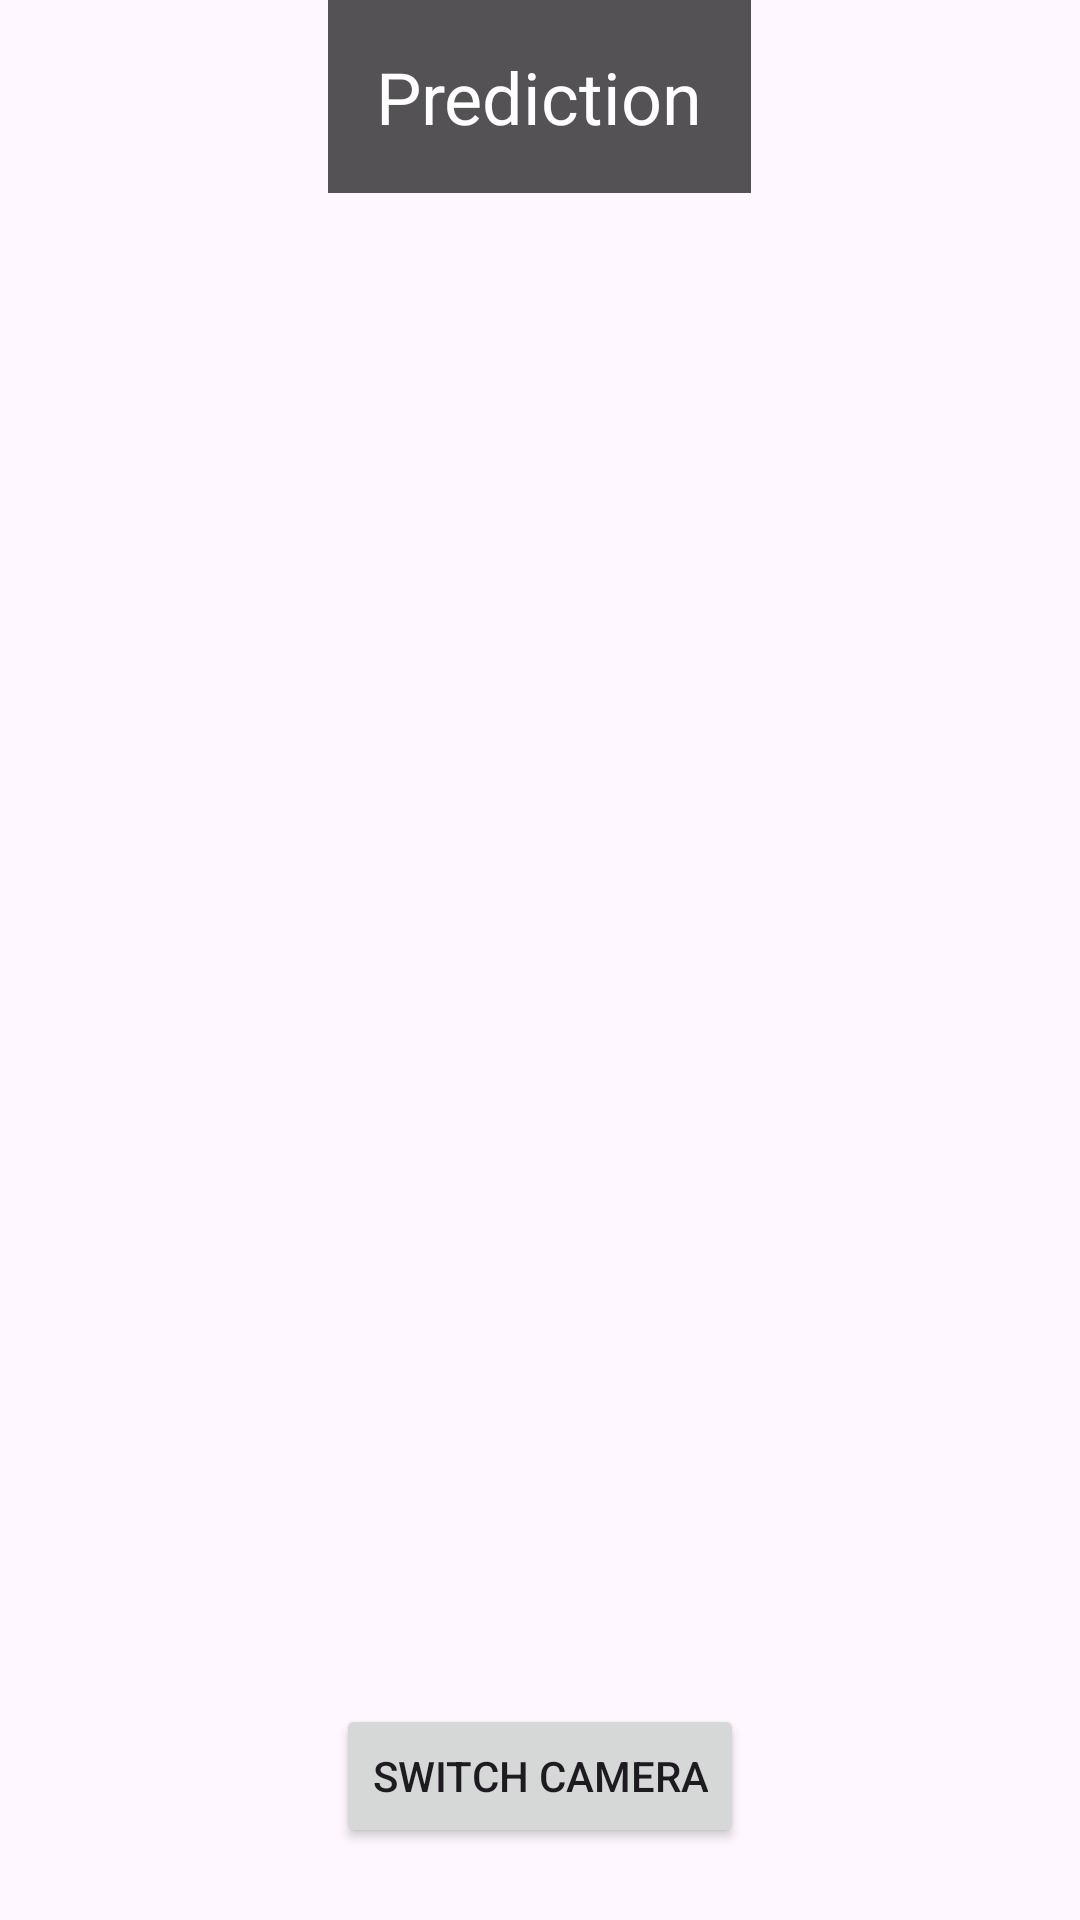

Layout XML and referenced resources for this Android screen:
<!-- AndroidManifest.xml: application theme Theme.KhasiSignLanguage -->
<!-- res/layout/activity_real_time_prediction.xml -->
<RelativeLayout xmlns:android="http://schemas.android.com/apk/res/android"
    android:layout_width="match_parent"
    android:layout_height="match_parent">

    
    <TextureView
        android:id="@+id/cameraView"
        android:layout_width="match_parent"
        android:layout_height="match_parent" />

    
    <TextView
        android:id="@+id/predictionTextView"
        android:layout_width="wrap_content"
        android:layout_height="wrap_content"
        android:text="Prediction"
        android:textColor="@android:color/white"
        android:textSize="24sp"
        android:layout_alignParentTop="true"
        android:layout_centerHorizontal="true"
        android:background="#AA000000"
        android:padding="16dp" />

    
    <Button
        android:id="@+id/switchCameraButton"
        android:layout_width="wrap_content"
        android:layout_height="wrap_content"
        android:text="Switch Camera"
        android:layout_alignParentBottom="true"
        android:layout_centerHorizontal="true"
        android:layout_marginBottom="24dp" />

</RelativeLayout>
<!-- resources referenced by this layout -->
<resources>
  <style name="Theme.KhasiSignLanguage" parent="Base.Theme.KhasiSignLanguage" />
  <style name="Base.Theme.KhasiSignLanguage" parent="Theme.Material3.DayNight.NoActionBar">
          
          
      </style>
</resources>
